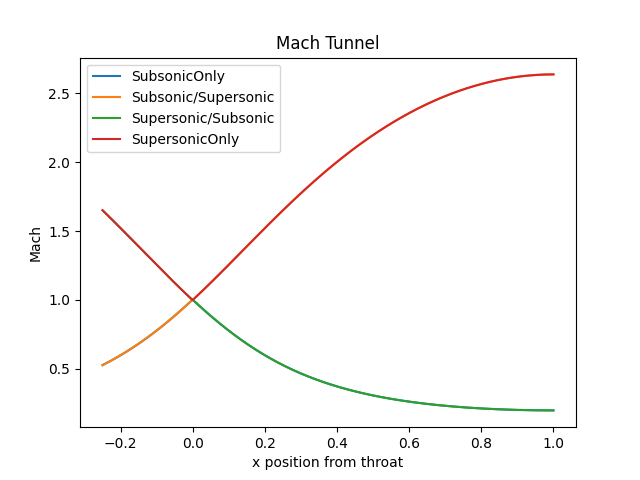

The table this chart was drawn from, first rows:
, SubsonicOnly, Subsonic/Supersonic, Supersonic/Subsonic, SupersonicOnly
0, 0.5261, 0.5261, 1.651, 1.651
1, 0.5278, 0.5278, 1.648, 1.648
2, 0.5295, 0.5295, 1.644, 1.644
3, 0.5311, 0.5311, 1.641, 1.641
4, 0.5328, 0.5328, 1.638, 1.638
5, 0.5345, 0.5345, 1.635, 1.635
6, 0.5362, 0.5362, 1.632, 1.632
7, 0.5379, 0.5379, 1.628, 1.628
8, 0.5396, 0.5396, 1.625, 1.625
9, 0.5413, 0.5413, 1.622, 1.622
10, 0.5431, 0.5431, 1.619, 1.619
11, 0.5448, 0.5448, 1.615, 1.615
12, 0.5465, 0.5465, 1.612, 1.612
13, 0.5483, 0.5483, 1.609, 1.609
14, 0.55, 0.55, 1.606, 1.606
15, 0.5518, 0.5518, 1.603, 1.603
16, 0.5535, 0.5535, 1.599, 1.599
17, 0.5553, 0.5553, 1.596, 1.596
18, 0.5571, 0.5571, 1.593, 1.593
19, 0.5589, 0.5589, 1.59, 1.59
20, 0.5607, 0.5607, 1.586, 1.586
21, 0.5625, 0.5625, 1.583, 1.583
22, 0.5643, 0.5643, 1.58, 1.58
23, 0.5661, 0.5661, 1.577, 1.577
24, 0.5679, 0.5679, 1.573, 1.573
25, 0.5697, 0.5697, 1.57, 1.57
26, 0.5716, 0.5716, 1.567, 1.567
27, 0.5734, 0.5734, 1.564, 1.564
28, 0.5753, 0.5753, 1.56, 1.56
29, 0.5771, 0.5771, 1.557, 1.557
30, 0.579, 0.579, 1.554, 1.554
31, 0.5809, 0.5809, 1.55, 1.55
32, 0.5827, 0.5827, 1.547, 1.547
33, 0.5846, 0.5846, 1.544, 1.544
34, 0.5865, 0.5865, 1.541, 1.541
35, 0.5884, 0.5884, 1.537, 1.537
36, 0.5903, 0.5903, 1.534, 1.534
37, 0.5923, 0.5923, 1.531, 1.531
38, 0.5942, 0.5942, 1.527, 1.527
39, 0.5961, 0.5961, 1.524, 1.524
40, 0.598, 0.598, 1.521, 1.521
41, 0.6, 0.6, 1.518, 1.518
42, 0.6019, 0.6019, 1.514, 1.514
43, 0.6039, 0.6039, 1.511, 1.511
44, 0.6059, 0.6059, 1.508, 1.508
45, 0.6078, 0.6078, 1.504, 1.504
46, 0.6098, 0.6098, 1.501, 1.501
47, 0.6118, 0.6118, 1.498, 1.498
48, 0.6138, 0.6138, 1.494, 1.494
49, 0.6158, 0.6158, 1.491, 1.491
50, 0.6178, 0.6178, 1.488, 1.488
51, 0.6199, 0.6199, 1.484, 1.484
52, 0.6219, 0.6219, 1.481, 1.481
53, 0.6239, 0.6239, 1.478, 1.478
54, 0.626, 0.626, 1.474, 1.474
55, 0.628, 0.628, 1.471, 1.471
56, 0.6301, 0.6301, 1.468, 1.468
57, 0.6321, 0.6321, 1.465, 1.465
58, 0.6342, 0.6342, 1.461, 1.461
59, 0.6363, 0.6363, 1.458, 1.458
... 940 more rows
